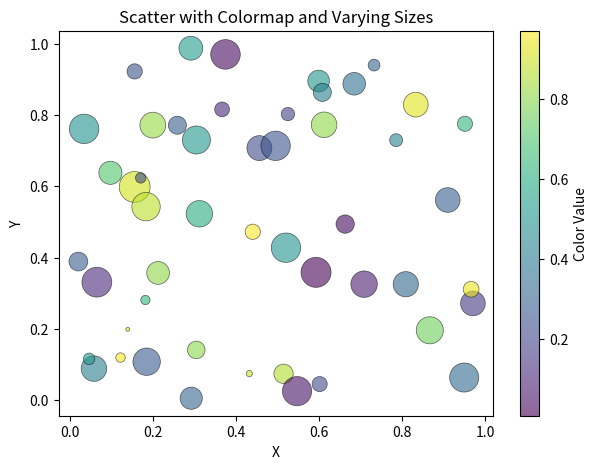

Python code for this plot:
# -------------------------------------------------
# File Name: 08c_scatter_colormap.py
# Author: Florentino Báez
# Date: Matplotlib
# Description: Scatter with Colormap — custom colors,
#              sizes, and viridis colormap.
# -------------------------------------------------

import matplotlib.pyplot as plt
import numpy as np

np.random.seed(42)  # Fix random seed for reproducible results
x = np.random.rand(50)
y = np.random.rand(50)
colors = np.random.rand(50)   # Random values 0-1; mapped to a colormap gradient
sizes = np.random.rand(50) * 500  # Random sizes (area in points^2); larger value = bigger dot

plt.figure(figsize=(7, 5))
# c= maps values to colors via cmap; s= sets individual dot sizes
scatter = plt.scatter(x, y, c=colors, s=sizes, alpha=0.6,
                      cmap="viridis", edgecolors="black", linewidth=0.5)
plt.colorbar(scatter, label="Color Value")  # Add a color scale bar showing how values map to colors
plt.title("Scatter with Colormap and Varying Sizes")
plt.xlabel("X")
plt.ylabel("Y")
plt.show()
